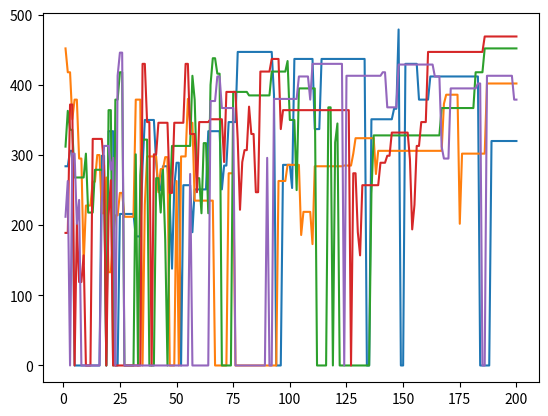

The script that saved this image:
import copy
import math
import random

import matplotlib.pyplot as plt
import numpy as np


def calcula_peso(mochila_test):
    soma = 0
    for index in range(len(objetos)):
        (valor, peso) = objetos[index]
        soma += mochila_test[index] * peso
    return soma


def calcula_valor(mochila_test):
    soma = 0
    for index in range(len(objetos)):
        (valor, peso) = objetos[index]
        soma += mochila_test[index] * valor

    test_peso = calcula_peso(mochila_test)
    if test_peso > capMochila:
        return 0
    else:
        return soma


def escalonamento(time):
    # return fator_k ** (-fator_l * time)
    return math.exp(-10 * time / (3 * tempo_limite))


def gera_proximo(viajantes_test, op):
    viajantes_retorno = copy.deepcopy(viajantes_test)
    for ind_viajante in range(qnt_mochileiros):
        if op == True:
            mochila_escolhida = random.choice(viajantes_retorno[ind_viajante])
            viajantes_retorno[ind_viajante][mochila_escolhida] = 1 - viajantes_retorno[ind_viajante][mochila_escolhida]
        else:
            for peca in range(n):
                if random.random() < 0.1:
                    viajantes_retorno[ind_viajante][peca] = 1 - viajantes_retorno[ind_viajante][peca]
    return viajantes_retorno

def tempora_simulada(viajantes_iniciais):
    atual = copy.deepcopy(viajantes_iniciais)
    melhores_viajantes = copy.deepcopy(viajantes_iniciais)

    for tempo in range(tempo_limite):
        atualiza_results(atual, viaj_results, tempo)
        proximo = gera_proximo(atual, gera_prox_op)
        atualiza_melhores(melhores_viajantes, proximo)

        for mochileiro_cand in range(qnt_mochileiros):
            delta_e = calcula_valor(proximo[mochileiro_cand]) - calcula_valor(atual[mochileiro_cand])
            if delta_e >= 0:
                atual[mochileiro_cand] = proximo[mochileiro_cand]
            else:
                if random.uniform(0, 1) < escalonamento(tempo):
                    atual[mochileiro_cand] = proximo[mochileiro_cand]
    plota_grafico(viaj_results)
    return melhores_viajantes


def atualiza_melhores(viajantes_cand, proximo):
    viajantes_retorno = copy.deepcopy(viajantes_cand)

    for mochila_cand in range(qnt_mochileiros):
        if calcula_valor(viajantes_retorno[mochila_cand]) < calcula_valor(proximo[mochila_cand]):
            viajantes_cand[mochila_cand] = proximo[mochila_cand]


def atualiza_results(viajantes_, viaj_results, tempo_t):
    for index in range(qnt_mochileiros):
        viaj_results[index][tempo_t] = calcula_valor(viajantes_[index])

def printa_mochileiros(viajantes_test):
    for mochileiro in viajantes_test:
        print(mochileiro, " Valor: ", calcula_valor(mochileiro),
              " Peso: ", calcula_peso(mochileiro))


def plota_grafico(viajantes_r):
    x1 = np.arange(1, tempo_limite + 1, 1)
    for index in range(qnt_mochileiros):
        plt.plot(x1, viajantes_r[index])

# n = int(input("Digite um número de pecas: "))
# valorMin = input("Digite um valor máximo para as pecas: ")
# valorMax = input("Digite um valor mínimo para as pecas: ")
# pesoMin = input("Digite um peso máximo para as pecas: ")
# pesoMax = input("Digite um peso máximo para as pecas: ")
# capMochila = input("Digite a capacidade máxima da mochila: ")
n = 10
valorMax = 100
valorMin = 20
pesoMax = 5
pesoMin = 1
capMochila = 20
qnt_mochileiros = 5
tempo_limite = 200
gera_prox_op = False  # true: troca apenas 1 peca, false: pode trocar mais de 1

viajantes = []
objetos = []

for indexI in range(qnt_mochileiros):
    mochila = []
    for indexJ in range(n):
        mochila.append(random.randint(0, 1))
    viajantes.append(mochila)

for indexI in range(n):
    tupla = (random.randint(valorMin, valorMax),
             random.randint(pesoMin, pesoMax))
    objetos.append(tupla)

viaj_results = []
for moch in range(qnt_mochileiros):
    results = []
    for index in range(tempo_limite):
        results.append(0)
    viaj_results.append(results)

print("--------------- VALORES INICIAIS DE VIAJANTES E OBJETOS ----------------")
printa_mochileiros(viajantes)
print(objetos)
# print("----------------- COMPARAÇÃO GERA PRÓXIMO ------------------")
# print(viajantes)
# print(gera_proximo(viajantes, gera_prox_op))
# print("----------------- TESTE ESCALONAMENTO ------------------")
# for indexI in range(tempo_limite):
#     print(escalonamento(indexI))
# print("----------------- TESTE ATUALIZA MELHORES ------------------")
# for indexI in range(2):
#     proximo = gera_proximo(viajantes, gera_prox_op)
#     print("Proximo gerado:")
#     printa_mochileiros(proximo)
#     print("Antes da função, melhores:")
#     printa_mochileiros(viajantes)
#     atualiza_melhores(viajantes, proximo)
#     print("Melhores para comparação:")
#     printa_mochileiros(viajantes)
#     print("----------------- FIM ITERAÇÃO ------------------")
print("---------- MELHORES VIAJANTES TEMPORA SIMULADA -------------")
viajantes = tempora_simulada(viajantes)
printa_mochileiros(viajantes)
plt.show()
